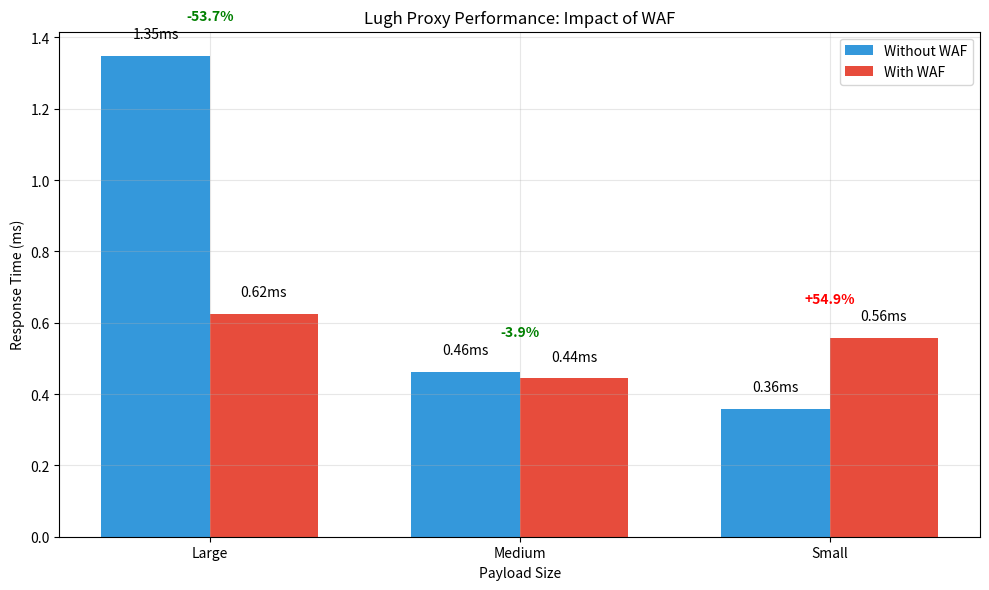
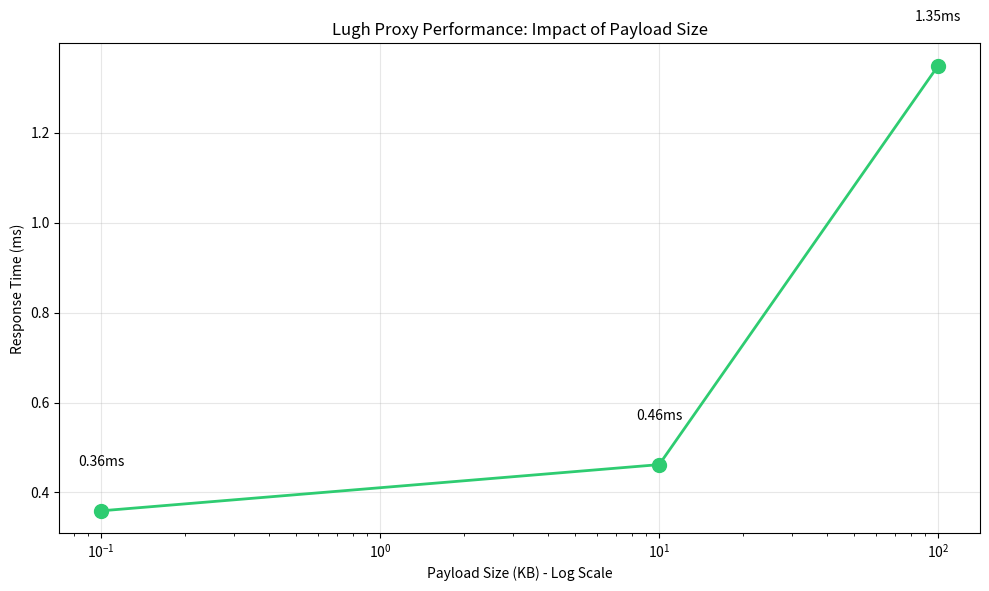
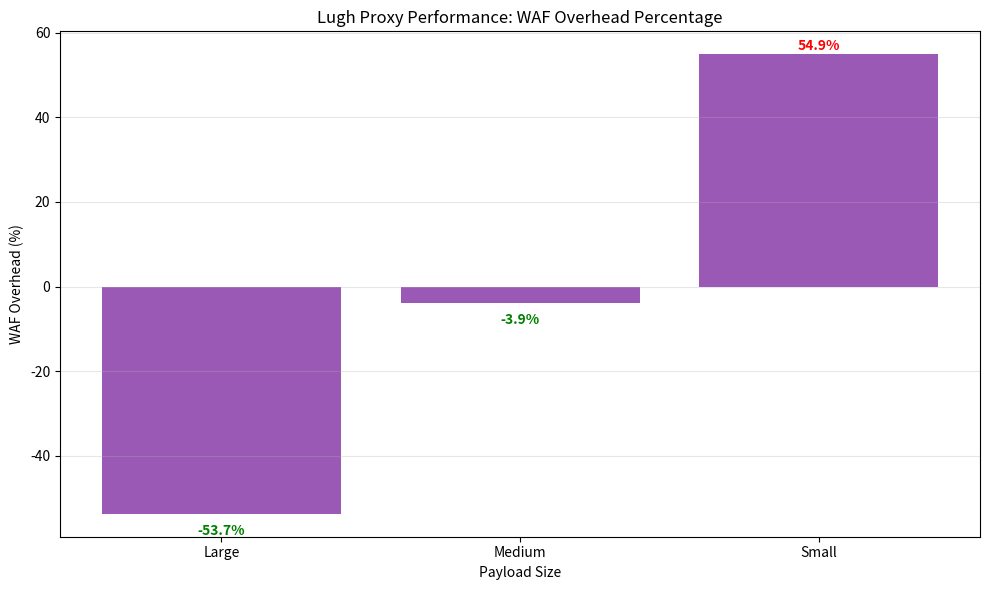

Source code (Python) for these figures, in order:
#!/usr/bin/env python3
"""
Direct chart generator for Lugh proxy benchmarks.
This script uses hardcoded values from your benchmark results.
"""

import os
import matplotlib.pyplot as plt
import pandas as pd
import numpy as np

# Ensure benchmark_results directory exists
os.makedirs('benchmark_results', exist_ok=True)

# Hardcoded benchmark results directly from your benchmark_results.txt
# BenchmarkSmallNoWAF-8       5     359217 ns/op
# BenchmarkSmallWithWAF-8     5     556425 ns/op
# BenchmarkMediumNoWAF-8      5     461942 ns/op
# BenchmarkMediumWithWAF-8    5     443967 ns/op
# BenchmarkLargeNoWAF-8       5    1348750 ns/op
# BenchmarkLargeWithWAF-8     5     624442 ns/op

# Create DataFrame with the hardcoded values
data = [
    {'Payload': 'Small', 'WAF': 'NoWAF', 'TimeMS': 359217 / 1000000},
    {'Payload': 'Small', 'WAF': 'WithWAF', 'TimeMS': 556425 / 1000000},
    {'Payload': 'Medium', 'WAF': 'NoWAF', 'TimeMS': 461942 / 1000000},
    {'Payload': 'Medium', 'WAF': 'WithWAF', 'TimeMS': 443967 / 1000000},
    {'Payload': 'Large', 'WAF': 'NoWAF', 'TimeMS': 1348750 / 1000000},
    {'Payload': 'Large', 'WAF': 'WithWAF', 'TimeMS': 624442 / 1000000}
]

df = pd.DataFrame(data)
print("Using hardcoded benchmark data:")
print(df)

def generate_waf_comparison(df, output_dir):
    """Generate chart comparing performance with and without WAF"""
    # Get unique payload types
    payloads = sorted(df['Payload'].unique())

    # Set up the plot
    plt.figure(figsize=(10, 6))
    bar_width = 0.35
    index = np.arange(len(payloads))

    # Get data for NoWAF and WithWAF
    no_waf_data = []
    with_waf_data = []

    for payload in payloads:
        no_waf_row = df[(df['Payload'] == payload) & (df['WAF'] == 'NoWAF')]
        with_waf_row = df[(df['Payload'] == payload) & (df['WAF'] == 'WithWAF')]

        no_waf_data.append(no_waf_row['TimeMS'].values[0] if len(no_waf_row) > 0 else 0)
        with_waf_data.append(with_waf_row['TimeMS'].values[0] if len(with_waf_row) > 0 else 0)

    # Create the bar groups
    plt.bar(index - bar_width/2, no_waf_data, bar_width, label='Without WAF', color='#3498db')
    plt.bar(index + bar_width/2, with_waf_data, bar_width, label='With WAF', color='#e74c3c')

    # Calculate WAF overhead percentage
    overhead = [(with_waf - no_waf) / no_waf * 100 if no_waf > 0 else 0
                for no_waf, with_waf in zip(no_waf_data, with_waf_data)]

    # Add data labels
    for i, (no_waf, with_waf, over) in enumerate(zip(no_waf_data, with_waf_data, overhead)):
        plt.text(i - bar_width/2, no_waf + 0.05, f"{no_waf:.2f}ms", ha='center')
        plt.text(i + bar_width/2, with_waf + 0.05, f"{with_waf:.2f}ms", ha='center')
        if with_waf > no_waf:
            plt.text(i, max(no_waf, with_waf) + 0.1, f"+{over:.1f}%", ha='center', fontweight='bold', color='red')
        else:
            plt.text(i, max(no_waf, with_waf) + 0.1, f"{over:.1f}%", ha='center', fontweight='bold', color='green')

    # Add labels and title
    plt.xlabel('Payload Size')
    plt.ylabel('Response Time (ms)')
    plt.title('Lugh Proxy Performance: Impact of WAF')
    plt.xticks(index, payloads)
    plt.legend()
    plt.grid(True, alpha=0.3)

    # Save the chart
    plt.tight_layout()
    plt.savefig(f'{output_dir}/waf_impact.png', dpi=300)
    plt.close()

    print(f"Generated WAF impact chart: {output_dir}/waf_impact.png")

def generate_payload_impact(df, output_dir):
    """Generate chart showing the impact of payload size on performance"""
    # Filter just NoWAF data to see payload impact clearly
    no_waf_df = df[df['WAF'] == 'NoWAF'].copy()

    # Map payload types to sizes in KB for x-axis
    size_mapping = {
        'Small': 0.1,   # ~100 bytes
        'Medium': 10,   # 10KB
        'Large': 100    # 100KB
    }

    no_waf_df['SizeKB'] = no_waf_df['Payload'].map(size_mapping)
    no_waf_df = no_waf_df.sort_values('SizeKB')

    # Create line chart
    plt.figure(figsize=(10, 6))
    plt.plot(no_waf_df['SizeKB'], no_waf_df['TimeMS'], 'o-', linewidth=2, markersize=10, color='#2ecc71')

    # Add data labels
    for i, row in no_waf_df.iterrows():
        plt.text(row['SizeKB'], row['TimeMS'] + 0.1, f"{row['TimeMS']:.2f}ms", ha='center')

    # Add labels and title
    plt.xlabel('Payload Size (KB)')
    plt.ylabel('Response Time (ms)')
    plt.title('Lugh Proxy Performance: Impact of Payload Size')
    plt.grid(True, alpha=0.3)

    # Use log scale for x-axis if we have a wide range of payload sizes
    plt.xscale('log')
    plt.xlabel('Payload Size (KB) - Log Scale')

    # Save the chart
    plt.tight_layout()
    plt.savefig(f'{output_dir}/payload_impact.png', dpi=300)
    plt.close()

    print(f"Generated payload impact chart: {output_dir}/payload_impact.png")

def generate_waf_overhead(df, output_dir):
    """Generate chart showing the WAF overhead for different payload sizes"""
    payloads = sorted(df['Payload'].unique())

    # Calculate overhead for each payload size
    overhead_data = []
    for payload in payloads:
        no_waf_row = df[(df['Payload'] == payload) & (df['WAF'] == 'NoWAF')]
        with_waf_row = df[(df['Payload'] == payload) & (df['WAF'] == 'WithWAF')]

        if len(no_waf_row) > 0 and len(with_waf_row) > 0:
            no_waf_time = no_waf_row['TimeMS'].values[0]
            with_waf_time = with_waf_row['TimeMS'].values[0]
            overhead_pct = (with_waf_time - no_waf_time) / no_waf_time * 100

            overhead_data.append({
                'Payload': payload,
                'Overhead': overhead_pct
            })

    overhead_df = pd.DataFrame(overhead_data)

    # Create bar chart
    plt.figure(figsize=(10, 6))
    bars = plt.bar(overhead_df['Payload'], overhead_df['Overhead'], color='#9b59b6')

    # Add data labels
    for bar in bars:
        height = bar.get_height()
        color = 'red' if height > 0 else 'green'
        plt.text(bar.get_x() + bar.get_width()/2., height + 1 if height > 0 else height - 5,
                f'{height:.1f}%', ha='center', fontweight='bold', color=color)

    # Add labels and title
    plt.xlabel('Payload Size')
    plt.ylabel('WAF Overhead (%)')
    plt.title('Lugh Proxy Performance: WAF Overhead Percentage')
    plt.grid(True, alpha=0.3, axis='y')

    # Save the chart
    plt.tight_layout()
    plt.savefig(f'{output_dir}/waf_overhead_pct.png', dpi=300)
    plt.close()

    print(f"Generated WAF overhead chart: {output_dir}/waf_overhead_pct.png")

def generate_summary_table(df, output_dir):
    """Generate a summary table of benchmark results"""
    # Create a pivot table
    pivot_df = df.pivot(index='Payload', columns='WAF', values='TimeMS')

    # Add overhead column
    pivot_df['Overhead (%)'] = (pivot_df['WithWAF'] - pivot_df['NoWAF']) / pivot_df['NoWAF'] * 100

    # Rename columns for clarity
    pivot_df = pivot_df.rename(columns={
        'NoWAF': 'Without WAF (ms)',
        'WithWAF': 'With WAF (ms)'
    })

    # Save as CSV
    pivot_df.to_csv(f'{output_dir}/summary_table.csv')

    # Create HTML table
    html = """
    <html>
    <head>
        <style>
            table { border-collapse: collapse; width: 100%; font-family: Arial, sans-serif; }
            th, td { border: 1px solid #ddd; padding: 8px; text-align: right; }
            th { background-color: #f2f2f2; text-align: center; }
            tr:nth-child(even) { background-color: #f9f9f9; }
            th:first-child, td:first-child { text-align: left; }
        </style>
    </head>
    <body>
        <h2>Lugh Proxy Performance Summary</h2>
        <table>
            <tr>
                <th>Payload Size</th>
                <th>Without WAF (ms)</th>
                <th>With WAF (ms)</th>
                <th>Overhead (%)</th>
            </tr>
    """

    for idx, row in pivot_df.iterrows():
        html += f"""
            <tr>
                <td>{idx}</td>
                <td>{row['Without WAF (ms)']:.2f}</td>
                <td>{row['With WAF (ms)']:.2f}</td>
                <td>{row['Overhead (%)']:.1f}%</td>
            </tr>
        """

    html += """
        </table>
    </body>
    </html>
    """

    with open(f'{output_dir}/summary_table.html', 'w') as f:
        f.write(html)

    print(f"Generated summary table: {output_dir}/summary_table.html")

# Generate all charts
generate_waf_comparison(df, 'benchmark_results')
generate_payload_impact(df, 'benchmark_results')
generate_waf_overhead(df, 'benchmark_results')
generate_summary_table(df, 'benchmark_results')

print("\nAll charts generated successfully in the 'benchmark_results' directory.")
